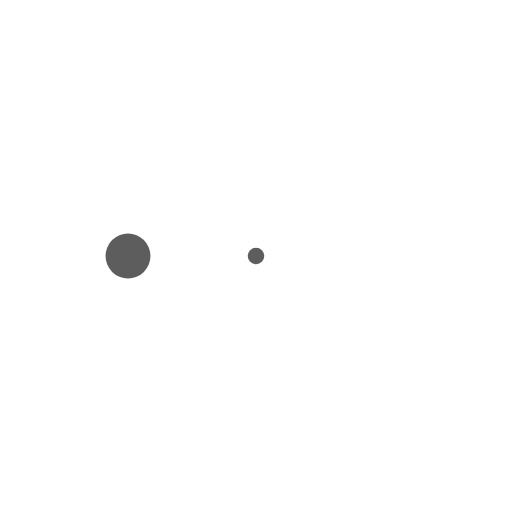
t = 0.00 s
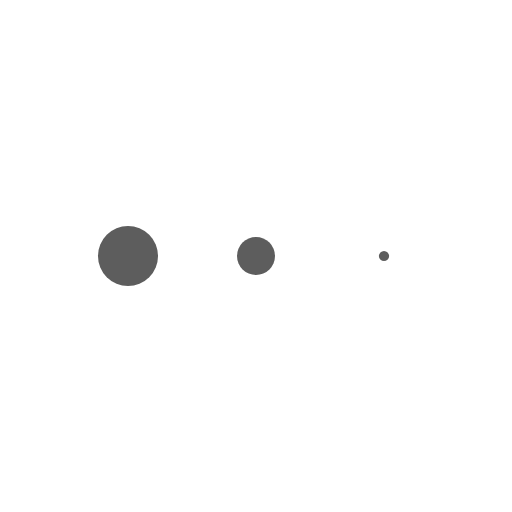
t = 0.13 s
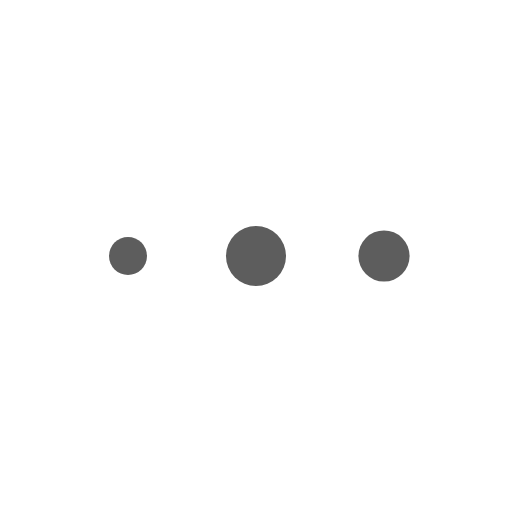
t = 0.38 s
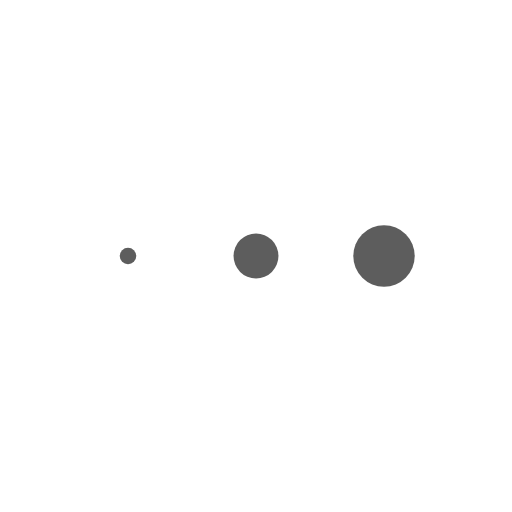
t = 0.50 s
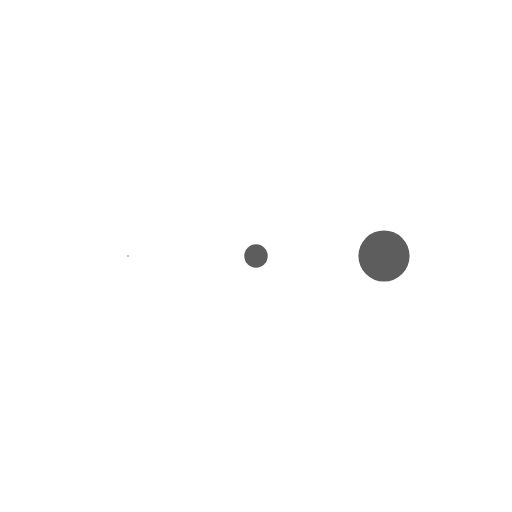
t = 0.63 s
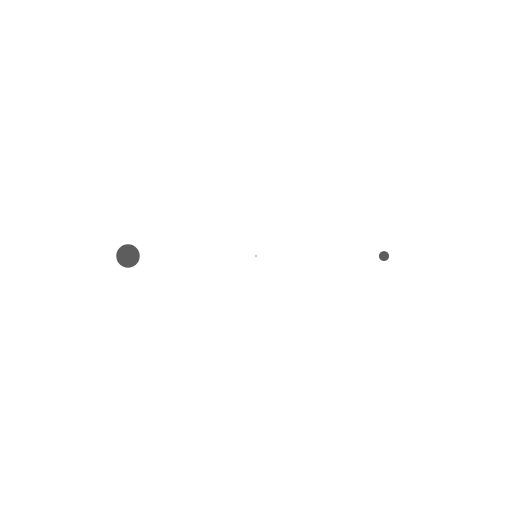
t = 0.88 s

The animated SVG that drew these frames (rendered in a browser with its animation timeline set to each time). Animation: 3 SMIL elements (animateTransform=3); one cycle of 1.00 s, repeats indefinitely.

<svg class="lds-message" width="64px"  height="64px"  xmlns="http://www.w3.org/2000/svg" xmlns:xlink="http://www.w3.org/1999/xlink" viewBox="0 0 100 100" preserveAspectRatio="xMidYMid" style="background: none;"><g transform="translate(25 50)">
<circle cx="0" cy="0" r="6" fill="#5d5d5d" transform="scale(0.599178 0.599178)">
  <animateTransform attributeName="transform" type="scale" begin="-0.3333333333333333s" calcMode="spline" keySplines="0.3 0 0.7 1;0.3 0 0.7 1" values="0;1;0" keyTimes="0;0.5;1" dur="1s" repeatCount="indefinite"></animateTransform>
</circle>
</g><g transform="translate(50 50)">
<circle cx="0" cy="0" r="6" fill="#5d5d5d" transform="scale(0.148063 0.148063)">
  <animateTransform attributeName="transform" type="scale" begin="-0.16666666666666666s" calcMode="spline" keySplines="0.3 0 0.7 1;0.3 0 0.7 1" values="0;1;0" keyTimes="0;0.5;1" dur="1s" repeatCount="indefinite"></animateTransform>
</circle>
</g><g transform="translate(75 50)">
<circle cx="0" cy="0" r="6" fill="#5d5d5d" transform="scale(0.0323052 0.0323052)">
  <animateTransform attributeName="transform" type="scale" begin="0s" calcMode="spline" keySplines="0.3 0 0.7 1;0.3 0 0.7 1" values="0;1;0" keyTimes="0;0.5;1" dur="1s" repeatCount="indefinite"></animateTransform>
</circle>
</g></svg>